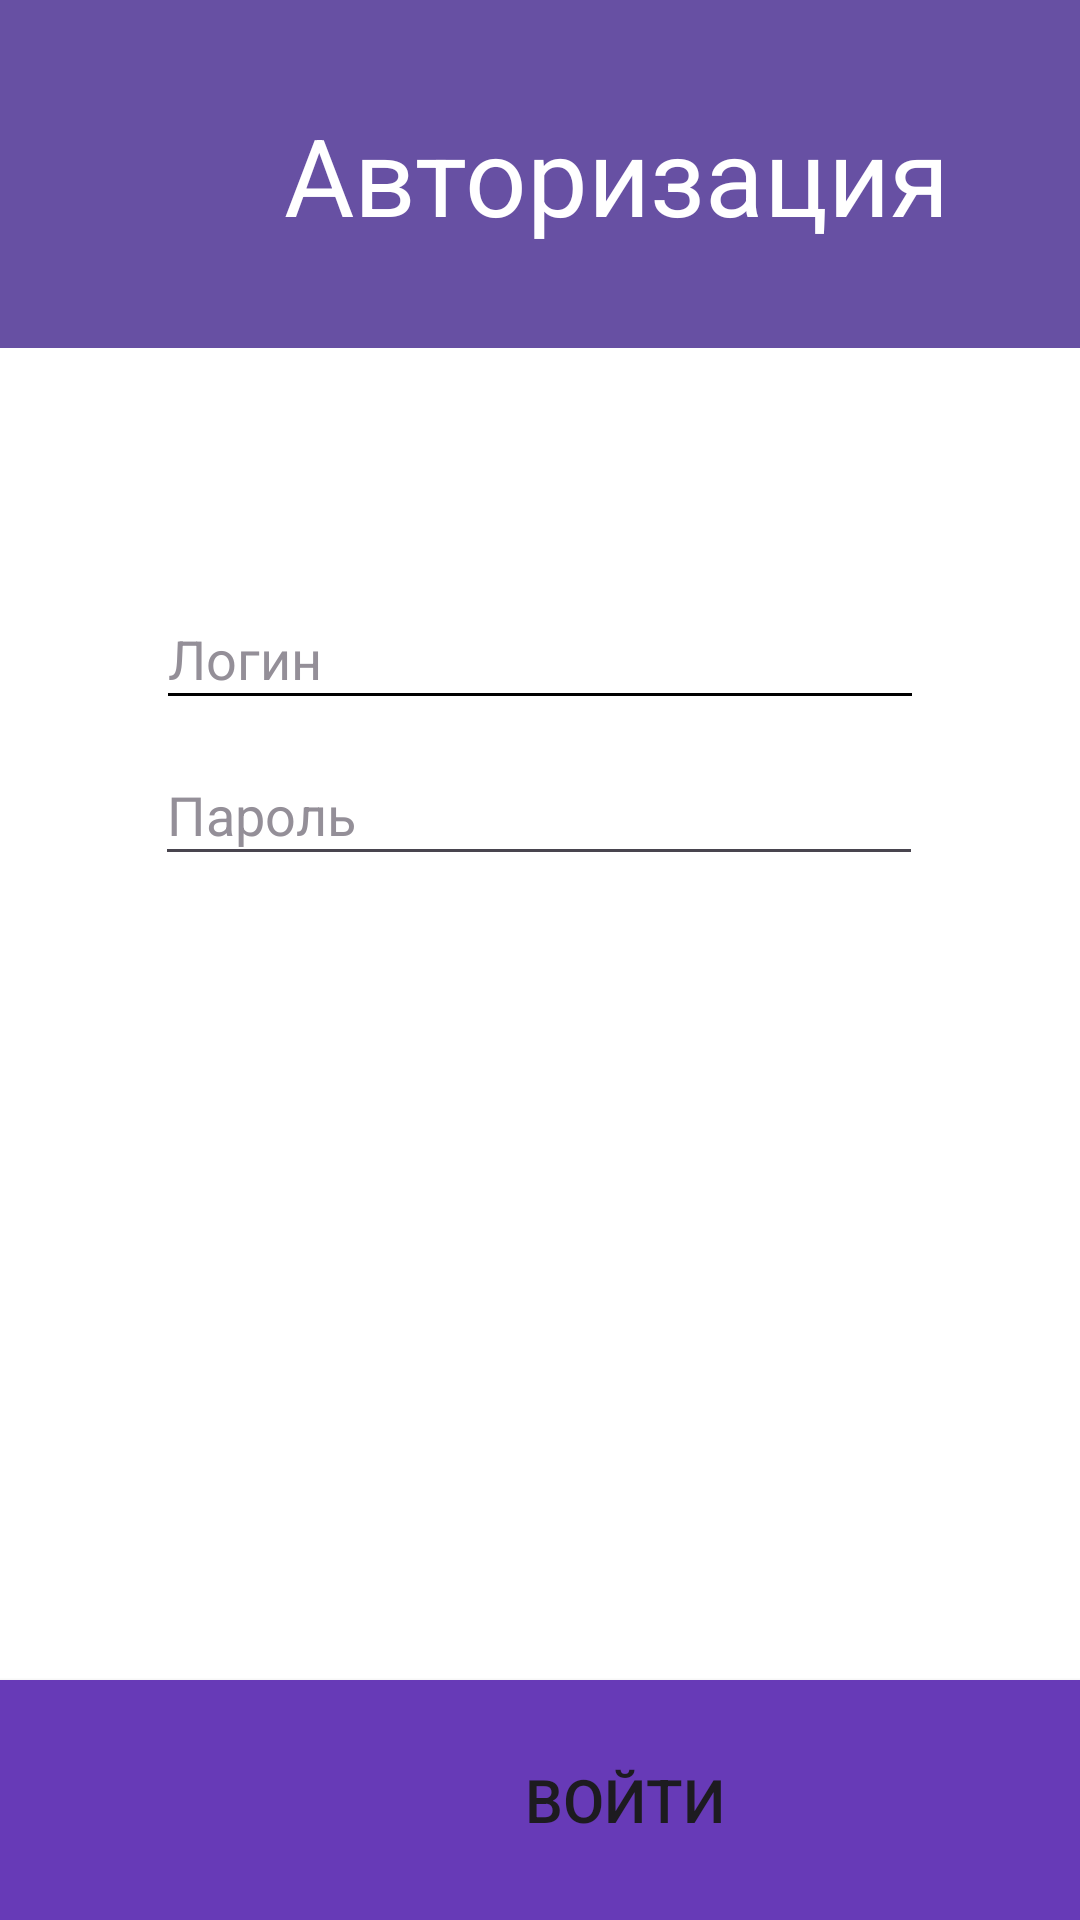

Here is an Android app screen rendered from its layout file. Give the layout XML and the strings, colors and styles it references.
<!-- AndroidManifest.xml: application theme Theme.Qers -->
<!-- res/layout/activity_main.xml -->
<?xml version="1.0" encoding="utf-8"?>
<androidx.constraintlayout.widget.ConstraintLayout xmlns:android="http://schemas.android.com/apk/res/android"
    xmlns:app="http://schemas.android.com/apk/res-auto"
    xmlns:tools="http://schemas.android.com/tools"
    android:layout_width="match_parent"
    android:layout_height="match_parent"
    android:background="#FFFFFF"
    tools:context=".RegisterActivity">

    <Button
        android:id="@+id/login_button"
        android:layout_width="417dp"
        android:layout_height="80dp"
        android:layout_alignParentBottom="true"
        android:background="#673AB7"
        android:backgroundTint="#673AB7"
        android:text="Войти"
        android:textSize="20sp"
        app:layout_constraintBottom_toBottomOf="parent"
        app:layout_constraintEnd_toEndOf="parent"
        app:layout_constraintHorizontal_bias="0.0"
        app:layout_constraintStart_toStartOf="parent"
        app:layout_constraintTop_toTopOf="parent"
        app:layout_constraintVertical_bias="1.0" />

    <View
        android:id="@+id/view3"
        android:layout_width="411dp"
        android:layout_height="116dp"
        android:background="#6750A3"
        app:layout_constraintEnd_toEndOf="parent"
        app:layout_constraintHorizontal_bias="0.0"
        app:layout_constraintStart_toStartOf="parent"
        app:layout_constraintTop_toTopOf="parent" />

    <TextView
        android:id="@+id/textView"
        android:layout_width="wrap_content"
        android:layout_height="wrap_content"
        android:text="Авторизация"
        android:textColor="#FFFFFF"
        android:textSize="36sp"
        app:layout_constraintBottom_toBottomOf="@+id/view3"
        app:layout_constraintEnd_toEndOf="@+id/view3"
        app:layout_constraintStart_toStartOf="parent"
        app:layout_constraintTop_toTopOf="@+id/view3" />

    <EditText
        android:id="@+id/login_field"
        android:layout_width="256dp"
        android:layout_height="44dp"
        android:layout_marginTop="196dp"
        android:backgroundTint="@color/black"
        android:ems="10"
        android:hint="Логин"
        android:inputType="text"
        android:textColorHint="#948F98"
        app:layout_constraintEnd_toEndOf="parent"
        app:layout_constraintStart_toStartOf="parent"
        app:layout_constraintTop_toTopOf="@+id/view3" />

    <EditText
        android:id="@+id/password_field"
        android:layout_width="256dp"
        android:layout_height="44dp"
        android:layout_marginTop="8dp"
        android:ems="10"
        android:hint="Пароль"
        android:inputType="textPassword"
        android:textColorHint="#948F98"
        app:layout_constraintEnd_toEndOf="parent"
        app:layout_constraintHorizontal_bias="0.496"
        app:layout_constraintStart_toStartOf="parent"
        app:layout_constraintTop_toBottomOf="@+id/login_field" />

    <TextView
        android:id="@+id/errorText"
        android:layout_width="wrap_content"
        android:layout_height="wrap_content"
        android:background="#FFFFFF"
        android:text="Неверный логин или пароль"
        android:textColor="@color/red"
        android:visibility="invisible"
        app:layout_constraintEnd_toEndOf="parent"
        app:layout_constraintStart_toStartOf="parent"
        app:layout_constraintTop_toBottomOf="@+id/password_field" />

</androidx.constraintlayout.widget.ConstraintLayout>
<!-- resources referenced by this layout -->
<resources>
  <style name="Theme.Qers" parent="Base.Theme.Qers" />
  <style name="Base.Theme.Qers" parent="Theme.Material3.DayNight.NoActionBar">
          
          
      </style>
  <!-- not gathered from this repository: default colours our renderer supplied (Android Studio template values) -->
  <color name="black">#FF000000</color>
</resources>
